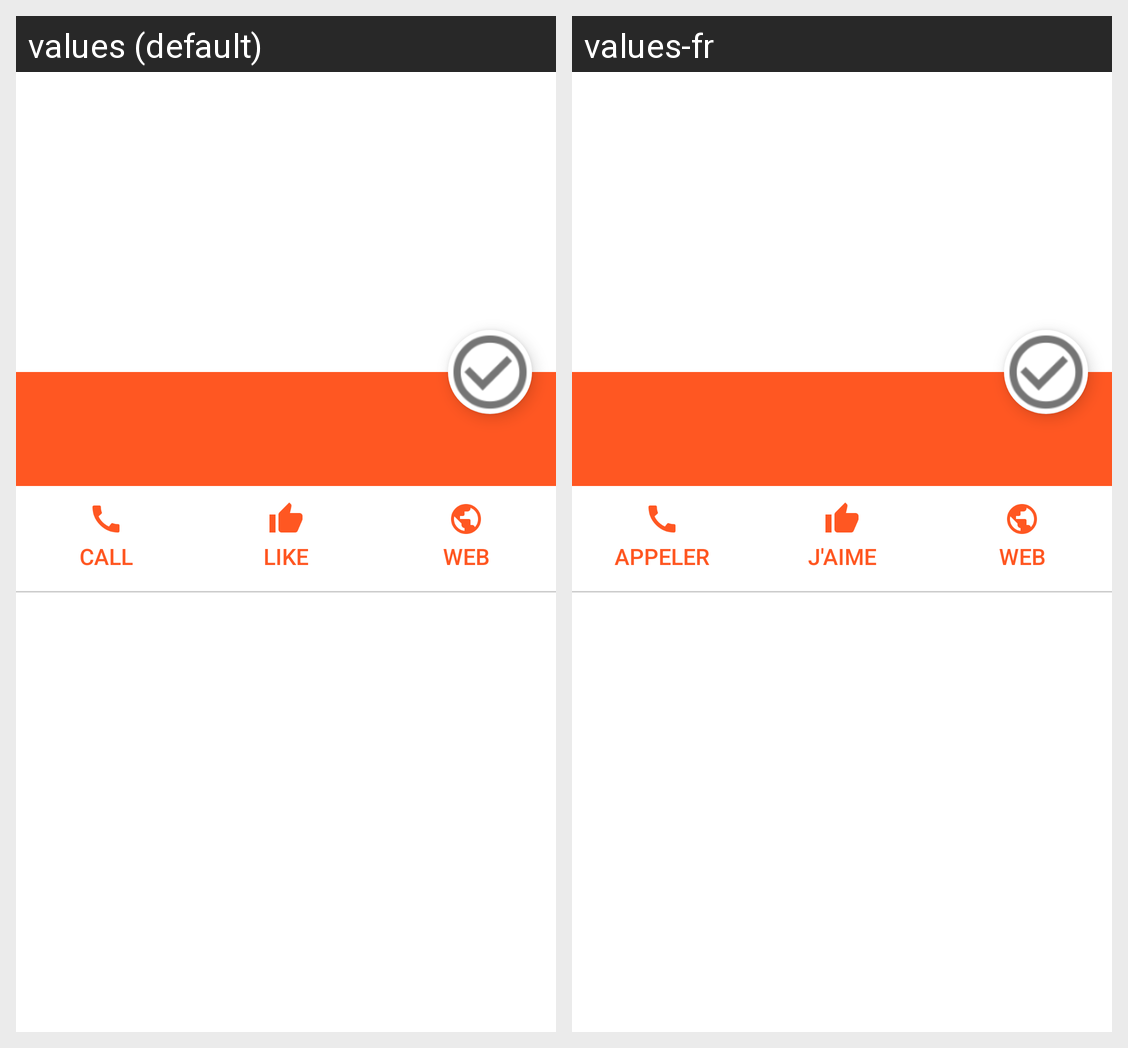

Locale-by-locale string values for the Android screen shown in this grid:
Android screen res/layout/activity_restaurant.xml rendered under 2 locales, left to right: values (default), values-fr. Device: Nexus 5 (rendered at 1080×1920; each locale shown at half size, 540×960, under a caption strip naming it); theme AppTheme.
Strings drawn on this screen, with the default value and each locale's value (text and hints the layout hard-codes, and strings that could not be matched under every locale, appear in the picture but are not listed):

title_call
  values: CALL
  values-fr: APPELER

title_like
  values: LIKE
  values-fr: J'AIME

title_web
  values: WEB
  values-fr: WEB
